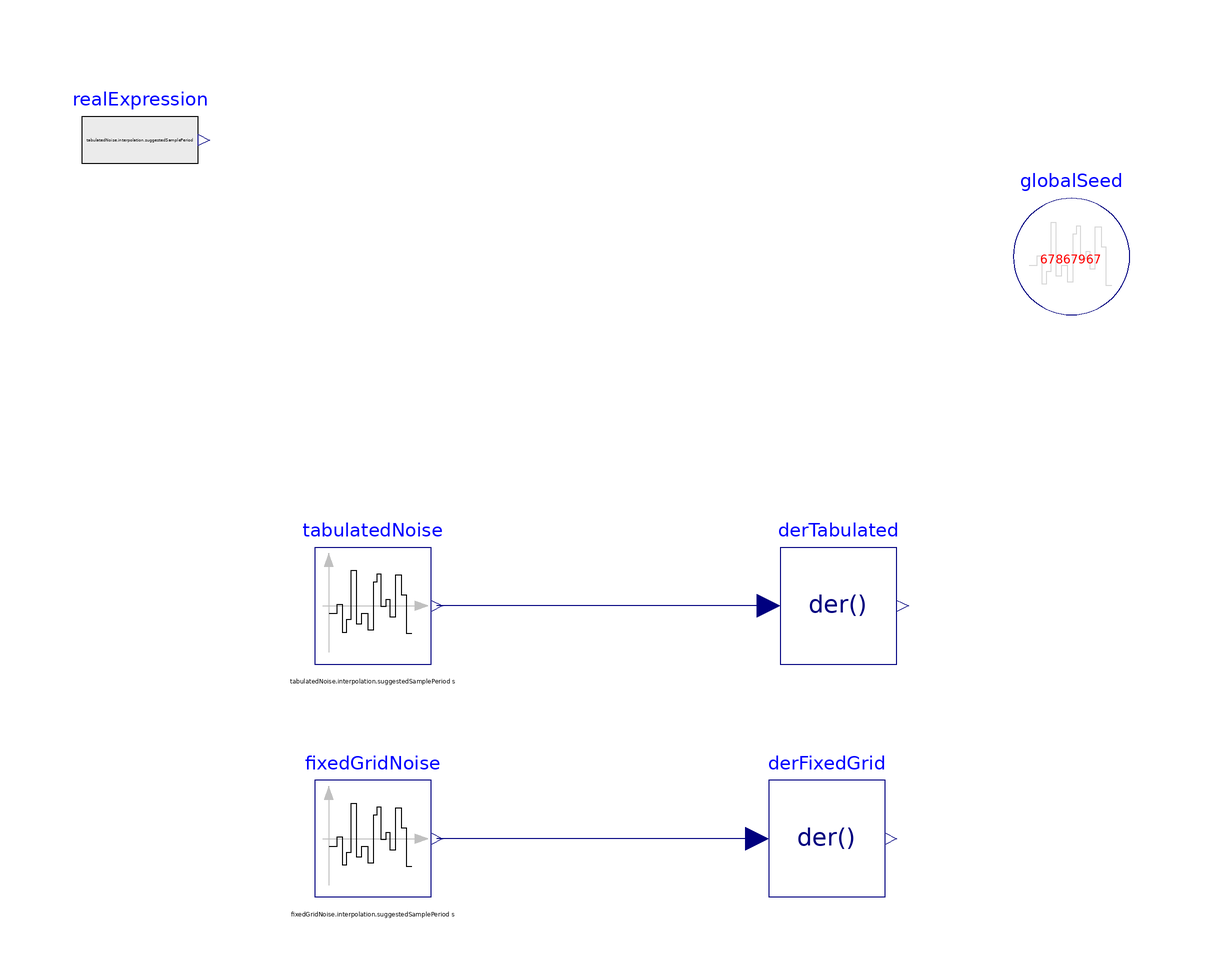

This picture is the connection diagram that the Modelica source below describes through its graphical annotations.

model FixedGridFilter "Validates the fixed grid filter against the free grid"
  extends Modelica.Icons.Example;
  inner Modelica_Noise.Blocks.Noise.GlobalSeed globalSeed(useAutomaticSeed=
        false) annotation (Placement(transformation(extent={{60,60},{80,80}})));
  AdvancedNoise.Sources.TimeBasedNoise tabulatedNoise(
    useAutomaticLocalSeed=false,
    sampleFactor=10,
    redeclare package interpolation =
        AdvancedNoise.Interpolators.TabulatedStepResponse,
    samplePeriod=tabulatedNoise.interpolation.suggestedSamplePeriod,
    redeclare function distribution =
        Modelica_Noise.Math.Distributions.Uniform.quantile (y_min=-1, y_max=3))
    annotation (Placement(transformation(extent={{-60,0},{-40,20}})));
  Modelica.Blocks.Continuous.Der derTabulated
    annotation (Placement(transformation(extent={{20,0},{40,20}})));
  Modelica.Blocks.Sources.RealExpression realExpression(y=tabulatedNoise.interpolation.suggestedSamplePeriod)
    annotation (Placement(transformation(extent={{-100,80},{-80,100}})));
  AdvancedNoise.Sources.TimeBasedNoise fixedGridNoise(
    useAutomaticLocalSeed=false,
    sampleFactor=10,
    samplePeriod=fixedGridNoise.interpolation.suggestedSamplePeriod,
    redeclare package interpolation =
        AdvancedNoise.Interpolators.FixedGridStepResponse,
    redeclare function distribution =
        Modelica_Noise.Math.Distributions.Uniform.quantile (y_min=-1, y_max=3))
    annotation (Placement(transformation(extent={{-60,-40},{-40,-20}})));
  Modelica.Blocks.Continuous.Der derFixedGrid
    annotation (Placement(transformation(extent={{18,-40},{38,-20}})));
equation
  connect(derTabulated.u, tabulatedNoise.y) annotation (Line(
      points={{18,10},{-39,10}},
      color={0,0,127}));
  connect(derFixedGrid.u, fixedGridNoise.y)
    annotation (Line(points={{16,-30},{-39,-30}}, color={0,0,127}));
  annotation (    Documentation(revisions="<html>
<p>
<table border=1 cellspacing=0 cellpadding=2>
<tr><th>Date</th> <th align=\"left\">Description</th></tr>

<tr><td valign=\"top\"> Sep. 4, 2015 </td>
    <td valign=\"top\">

<table border=0>
<tr><td valign=\"top\">
         <img src=\"modelica://AdvancedNoise/Resources/Images/General/dlr_logo.png\">
</td><td valign=\"bottom\">
         Initial version implemented by
         A. Kl&ouml;ckner, F. v.d. Linden, D. Zimmer, M. Otter.<br>
         <a href=\"http://www.dlr.de/rmc/sr/en\">DLR Institute of System Dynamics and Control</a>
</td></tr></table>
</td></tr>

</table>
</p>
</html>", info="<html>
<p>This is only used for checking the correct implementation of the faster convolution algorithm.</p>
</html>"),
    experiment(
      StopTime=20,
      Interval=0.01,
      Tolerance=1e-006));
end FixedGridFilter;